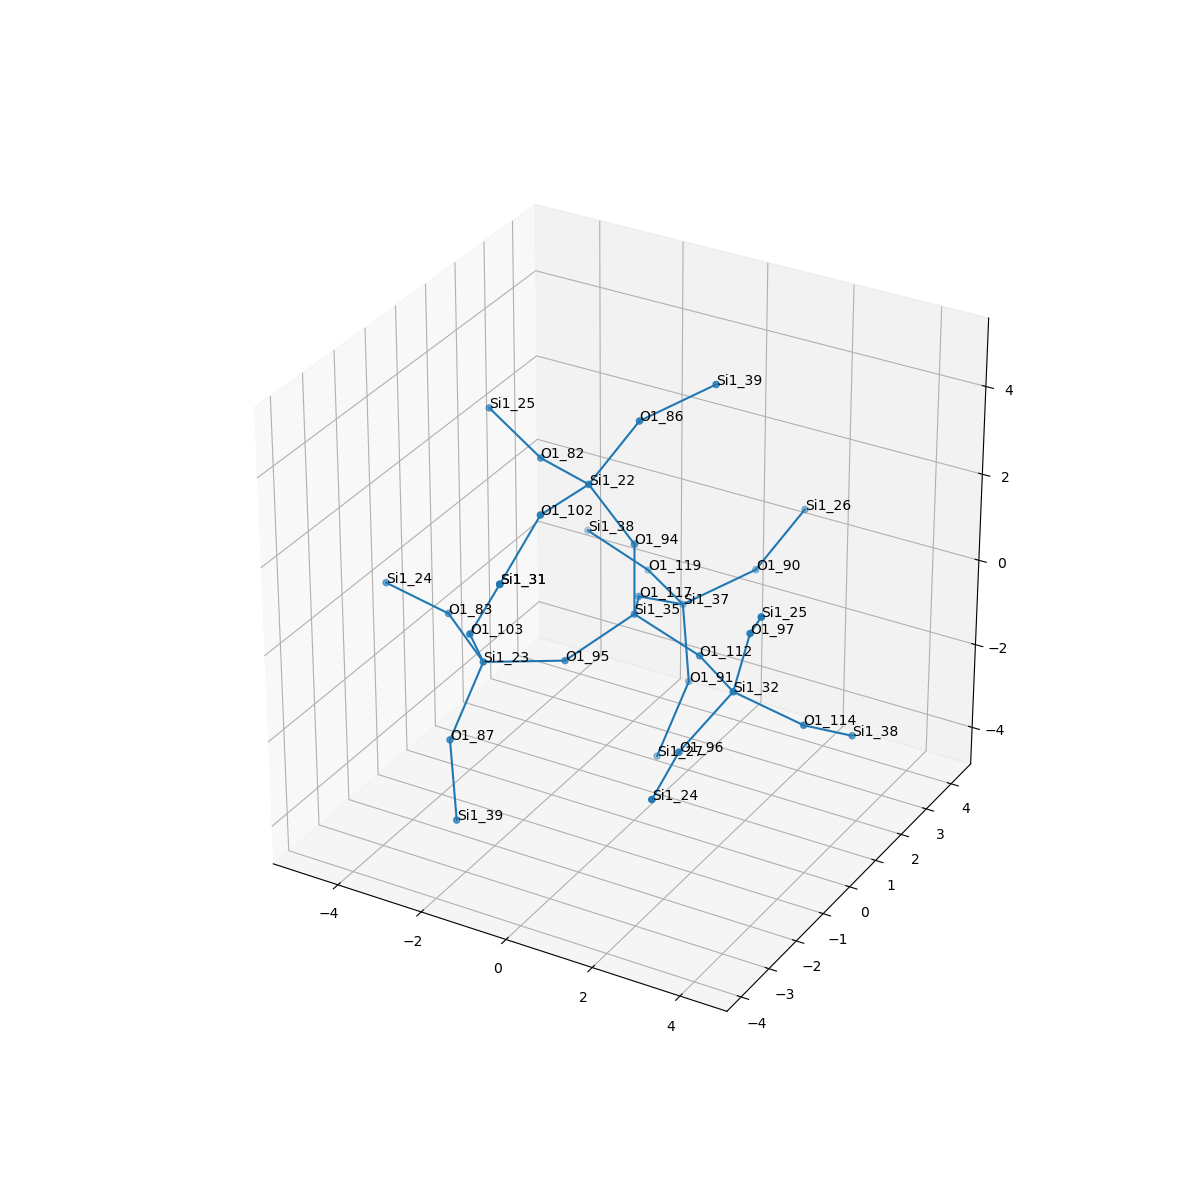

The file beside this chart, header and first rows:
, neighbor_num, isite, atom, x, y, z, front_index
0, 0, 35, Si1, 0.0, 0.0, 0.0, 
1, 1, 117, O1, -0.758, 1.314, -0.5427, 0.0
2, 1, 94, O1, 0.0, 6.162975822039155e-33, 1.609, 0.0
3, 1, 95, O1, -0.747, -1.319, -0.5405, 0.0
4, 1, 112, O1, 1.522, 1.5869505361184057e-17, -0.5287, 0.0
5, 2, 37, Si1, -0.5686, 2.647, -1.426, 1.0
6, 2, 22, Si1, -0.8013, -0.3863, 2.953, 2.0
7, 2, 23, Si1, -1.933, -2.384, -0.3031, 3.0
8, 2, 32, Si1, 2.86, -0.8919, -0.4467, 4.0
9, 3, 119, O1, -1.949, 3.474, -1.454, 5.0
10, 3, 90, O1, 0.5919, 3.557, -0.7809, 5.0
11, 3, 91, O1, -0.154, 2.24, -2.927, 5.0
12, 3, 102, O1, -0.8329, -1.987, 3.116, 6.0
13, 3, 82, O1, -2.305, 0.1762, 2.851, 6.0
14, 3, 86, O1, -0.06292, 0.2673, 4.225, 6.0
15, 3, 103, O1, -1.579, -3.305, 0.9683, 7.0
16, 3, 83, O1, -3.307, -1.592, -0.03173, 7.0
17, 3, 87, O1, -2.09, -3.312, -1.609, 7.0
18, 3, 114, O1, 4.033, -0.1802, -1.291, 8.0
19, 3, 96, O1, 2.562, -2.351, -1.057, 8.0
20, 3, 97, O1, 3.309, -1.032, 1.093, 8.0
21, 4, 38, Si1, -3.482, 3.556, -0.9714, 9.0
22, 4, 26, Si1, 1.33, 4.21, 0.491, 10.0
23, 4, 27, Si1, -0.3112, 1.312, -4.233, 11.0
24, 4, 31, Si1, -0.7913, -3.413, 2.369, 12.0
25, 4, 25, Si1, -3.767, 0.5385, 3.416, 13.0
26, 4, 39, Si1, 1.098, 1.177, 4.87, 14.0
27, 4, 31, Si1, -0.7913, -3.413, 2.369, 15.0
28, 4, 24, Si1, -4.898, -1.459, 0.1601, 16.0
29, 4, 39, Si1, -1.675, -3.719, -3.11, 17.0
30, 4, 38, Si1, 4.38, 1.104, -2.199, 18.0
31, 4, 24, Si1, 2.964, -3.911, -1.068, 19.0
32, 4, 25, Si1, 4.096, -1.913, 2.188, 20.0
